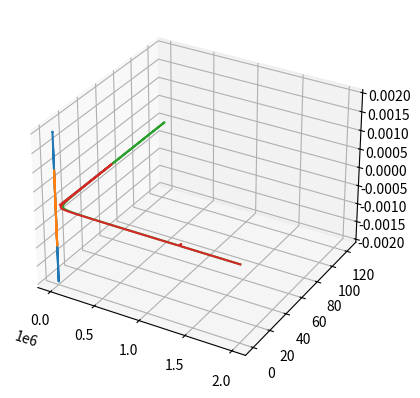

Write the Python code that produced this figure.
import matplotlib.pyplot as plt
import numpy as np
from scipy.fft import rfft, rfftfreq


m, q, B, U, r0, z0 = 1.66*76*10**(-27), 1.6*27*10**(-19), 0.25, -5, .02, .02
k = 9*10**9


class Particle:
    def __init__(self, x, y, z, x1, y1, z1, mass, charge):
        self.x, self.y, self.z, self.x1, self.y1, self.z1 = x, y, z, x1, y1, z1
        self.m, self.q = mass, charge

    def __str__(self):
        return [self.x, self.y, self.z, self.x1, self.y1, self.z1]

    def get_coord(self):
        return [self.x, self.y, self.z]

    def get_speed(self):
        return [self.x1, self.y1, self.z1]

    def force(self, xs, ys, zs):
        dx = self.x - xs
        dy = self.y - ys
        dz = self.z - zs
        r = (dx**2 + dy**2 + dz**2)**0.5
        fx = (k * q**2 / m) * (dx / r**3)
        fy = (k * q**2 / m) * (dy / r**3)
        fz = (k * q**2 / m) * (dz / r**3)
        return [fx, fy, fz]


def fx2(xco, ysp, for1):
    a = (q * B / m) * ysp - (2 * q * U / (m * (r0**2 + 2 * z0**2))) * xco + for1
    return a


def fy2(yco, xsp, for1):
    a = -(q * B / m) * xsp - (2 * q * U / (m * (r0**2 + 2 * z0**2))) * yco + for1
    return a


def fz2(zco, for1):
    a = (4 * q * U / (m * (r0**2 + 2 * z0**2))) * zco + for1
    return a


def funk(p1, p2, shag, fx, fy, fz):
    # k - neiz, l - proiz
    yk11 = shag * p1.y1
    yl11 = shag * fy(p1.y, p1.x1, p1.force(p2.x, p2.y, p2.z)[1])
    xk11 = shag * p1.x1
    xl11 = shag * fx(p1.x, p1.y1, p1.force(p2.x, p2.y, p2.z)[0])
    zk11 = shag * p1.z1
    zl11 = shag * fz(p1.z, p1.force(p2.x, p2.y, p2.z)[2])

    yk21 = shag * p2.y1
    yl21 = shag * fy(p2.y, p2.x1, p2.force(p1.x, p1.y, p1.z)[1])
    xk21 = shag * p2.x1
    xl21 = shag * fx(p2.x, p2.y1, p2.force(p1.x, p1.y, p1.z)[0])
    zk21 = shag * p2.z1
    zl21 = shag * fz(p2.z, p2.force(p1.x, p1.y, p1.z)[2])

    yk12 = shag * (p1.y1 + yl11 / 2)
    yl12 = shag * fy(p1.y + yk11 / 2, p1.x1 + xl11 / 2, p1.force(p2.x + xk21 / 2, p2.y + yk21 / 2, p2.z + zk21 / 2)[1])
    xk12 = shag * (p1.x1 + xl11 / 2)
    xl12 = shag * fx(p1.x + xk11 / 2, p1.y1 + yl11 / 2, p1.force(p2.x + xk21 / 2, p2.y + yk21 / 2, p2.z + zk21 / 2)[0])
    zk12 = shag * (p1.z1 + zl11 / 2)
    zl12 = shag * fz(p1.z + zk11 / 2, p1.force(p2.x + xk21 / 2, p2.y + yk21 / 2, p2.z + zk21 / 2)[2])

    yk22 = shag * (p2.y1 + yl21 / 2)
    yl22 = shag * fy(p2.y + yk21 / 2, p2.x1 + xl21 / 2, p2.force(p1.x + xk11 / 2, p1.y + yk11 / 2, p1.z + zk11 / 2)[1])
    xk22 = shag * (p2.x1 + xl21 / 2)
    xl22 = shag * fx(p2.x + xk21 / 2, p2.y1 + yl21 / 2, p2.force(p1.x + xk11 / 2, p1.y + yk11 / 2, p1.z + zk11 / 2)[0])
    zk22 = shag * (p2.z1 + zl21 / 2)
    zl22 = shag * fz(p2.z + zk21 / 2, p2.force(p1.x + xk11 / 2, p1.y + yk11 / 2, p1.z + zk11 / 2)[2])

    yk13 = shag * (p1.y1 + yl12 / 2)
    yl13 = shag * fy(p1.y + yk12 / 2, p1.x1 + xl12 / 2, p1.force(p2.x + xk22 / 2, p2.y + yk22 / 2, p2.z + zk22 / 2)[1])
    xk13 = shag * (p1.x1 + xl12 / 2)
    xl13 = shag * fx(p1.x + xk12 / 2, p1.y1 + yl12 / 2, p1.force(p2.x + xk22 / 2, p2.y + yk22 / 2, p2.z + zk22 / 2)[0])
    zk13 = shag * (p1.z1 + zl12 / 2)
    zl13 = shag * fz(p1.z + zk12 / 2, p1.force(p2.x + xk22 / 2, p2.y + yk22 / 2, p2.z + zk22 / 2)[2])

    yk23 = shag * (p2.y1 + yl22 / 2)
    yl23 = shag * fy(p2.y + yk22 / 2, p2.x1 + xl22 / 2, p2.force(p1.x + xk12 / 2, p1.y + yk12 / 2, p1.z + zk12 / 2)[0])
    xk23 = shag * (p2.x1 + xl22 / 2)
    xl23 = shag * fx(p2.x + xk22 / 2, p2.y1 + yl22 / 2, p2.force(p1.x + xk12 / 2, p1.y + yk12 / 2, p1.z + zk12 / 2)[1])
    zk23 = shag * (p2.z1 + zl22 / 2)
    zl23 = shag * fz(p2.z + zk22 / 2, p2.force(p1.x + xk12 / 2, p1.y + yk12 / 2, p1.z + zk12 / 2)[2])

    yk14 = shag * (p1.y1 + yl13)
    yl14 = shag * fy(p1.y + yk13, p1.x1 + xl13, p1.force(p2.x + xk23, p2.y + yk23, p2.z + zk23)[1])
    xk14 = shag * (p1.x1 + xl13)
    xl14 = shag * fx(p1.x + xk13, p1.y1 + yl13, p1.force(p2.x + xk23, p2.y + yk23, p2.z + zk23)[0])
    zk14 = shag * (p1.z1 + zl13)
    zl14 = shag * fz(p1.z + zk13, p1.force(p2.x + xk23, p2.y + yk23, p2.z + zk23)[2])

    yk24 = shag * (p2.y1 + yl23)
    yl24 = shag * fy(p2.y + yk23, p2.x1 + xl23, p2.force(p1.x + xk13, p1.y + yk13, p1.z + zk13)[1])
    xk24 = shag * (p2.x1 + xl23)
    xl24 = shag * fx(p2.x + xk23, p2.y1 + yl23, p2.force(p1.x + xk13, p1.y + yk13, p1.z + zk13)[0])
    zk24 = shag * (p2.z1 + zl23)
    zl24 = shag * fz(p2.z + zk23, p2.force(p1.x + xk13, p1.y + yk13, p1.z + zk13)[2])

    p1.x = p1.x + (1 / 6) * (xk11 + 2 * xk12 + 2 * xk13 + xk14)
    p1.y = p1.y + (1 / 6) * (yk11 + 2 * yk12 + 2 * yk13 + yk14)
    p1.z = p1.z + (1 / 6) * (zk11 + 2 * zk12 + 2 * zk13 + zk14)
    p1.x1 = p1.x1 + (1 / 6) * (xl11 + 2 * xl12 + 2 * xl13 + xl14)
    p1.y1 = p1.y1 + (1 / 6) * (yl11 + 2 * yl12 + 2 * yl13 + yl14)
    p1.z1 = p1.z1 + (1 / 6) * (zl11 + 2 * zl12 + 2 * zl13 + zl14)

    p2.x = p2.x + (1 / 6) * (xk21 + 2 * xk22 + 2 * xk23 + xk24)
    p2.y = p2.y + (1 / 6) * (yk21 + 2 * yk22 + 2 * yk23 + yk24)
    p2.z = p2.z + (1 / 6) * (zk21 + 2 * zk22 + 2 * zk23 + zk24)
    p2.x1 = p2.x1 + (1 / 6) * (xl21 + 2 * xl22 + 2 * xl23 + xl24)
    p2.y1 = p2.y1 + (1 / 6) * (yl21 + 2 * yl22 + 2 * yl23 + yl24)
    p2.z1 = p2.z1 + (1 / 6) * (zl21 + 2 * zl22 + 2 * zl23 + zl24)

    return [[p1.x, p1.y, p1.z, p1.x1, p1.y1, p1.z1], [p2.x, p2.y, p2.z, p2.x1, p2.y1, p2.z1]]


dt = .000000005
N = 100000
t = 0
tl = dt * N

xp, yp, zp = 0.002, 0.002, 0.002
x11, y11, z11 = 300, 400, 50

x2, y2, z2 = -0.001, -0.001, -0.001
x21, y21, z21 = 300, 400, 50

g1 = Particle(xp, yp, zp, x11, y11, z11, m, q)
g2 = Particle(x2, y2, z2, x21, y21, z21, m, q)

graphx1 = [xp]
graphy1 = [yp]
graphz1 = [zp]

graphx2 = [x2]
graphy2 = [y2]
graphz2 = [z2]

while t < tl:
    g = funk(g1, g2, dt, fx2, fy2, fz2)
    graphx1.append(g1.x)
    graphy1.append(g1.y)
    graphz1.append(g1.z)
    graphx2.append(g2.x)
    graphy2.append(g2.y)
    graphz2.append(g2.z)
    t = t + dt

fig = plt.figure()
ax = fig.add_subplot(111, projection='3d')
ax.plot(graphx1, graphy1, graphz1)
ax.plot(graphx2, graphy2, graphz2)
plt.show()

signal = graphx1
#signal = graphz1
yf = rfft(signal)
xf = rfftfreq(N, dt)
plt.plot(xf[:1000], np.abs(yf)[:1000])
#plt.plot(xf, np.abs(yf))
plt.show()

signal = graphx2
#signal = graphz2
yf = rfft(signal)
xf = rfftfreq(N, dt)
plt.plot(xf[:1000], np.abs(yf)[:1000])
#plt.plot(xf, np.abs(yf))
plt.show()
